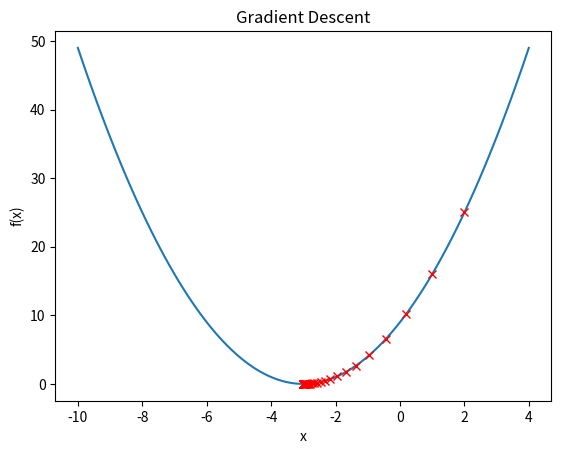

Generate this figure with matplotlib:
import numpy as np
import matplotlib.pyplot as plt

# Define a simple quadratic function
def f(x):
    return (x + 3) ** 2

# Define the derivative of the quadratic function
def df(x):
    return 2 * (x + 3)

# Implement the gradient descent algorithm
def gradient_descent(initial_x, learning_rate, num_iterations):
    x = initial_x
    x_history = [x]

    # Perform a specified number of iterations
    for i in range(num_iterations):
        # Calculate the gradient of the function at the current point
        gradient = df(x)
        
        # Update the current point using the gradient and the learning rate
        x = x - learning_rate * gradient

        # Store the updated point in the history for visualization
        x_history.append(x)

    return x, x_history

# Define the initial point, learning rate, and number of iterations
initial_x = 2
learning_rate = 0.1
num_iterations = 50

# Apply gradient descent to find the local minimum
x, x_history = gradient_descent(initial_x, learning_rate, num_iterations)

# Print the local minimum found by the algorithm
print("Local minimum: {:.2f}".format(x))

# Create a range of x values to plot
x_vals = np.linspace(-10, 4, 100)

# Plot the function f(x)
plt.plot(x_vals, f(x_vals))

# Plot the values of x at each iteration as red 'x' markers
plt.plot(x_history, f(np.array(x_history)), 'rx')

# Label the axes and add a title to the plot
plt.xlabel('x')
plt.ylabel('f(x)')
plt.title('Gradient Descent')

# Show the plot
plt.show()

""""
Gradient Descent is an optimization algorithm used to minimize a cost function (or loss function) in the context of machine learning and deep learning. It is one of the most fundamental and widely used techniques for training models, such as linear regression, logistic regression, and neural networks. The primary goal of Gradient Descent is to find the minimum of a cost function by iteratively updating model parameters. Here's an explanation of how it works:

1. **Cost Function**: Gradient Descent begins with a cost function, often denoted as J(θ), where θ represents the model parameters (weights and biases). The cost function quantifies how well the model's predictions match the actual target values. The objective is to minimize this cost.

2. **Initialization**: Initially, you need to choose an initial set of parameters θ. This is typically done randomly or with small values.

3. **Gradient Calculation**: The next step is to compute the gradient of the cost function with respect to each parameter in θ. The gradient represents the direction and magnitude of the steepest increase in the cost function. It points to where the cost function is increasing the fastest.

4. **Parameter Update**: In this step, you adjust the model parameters θ by moving them in the opposite direction of the gradient. The idea is to move the parameters in such a way that the cost function decreases. The update rule is typically defined as:
   
   θ = θ - learning_rate * gradient

   Here, the learning rate (often denoted as α) controls the step size in the parameter space. It's a hyperparameter that you need to tune. A smaller learning rate leads to more precise updates but slower convergence, while a larger learning rate can speed up convergence but may lead to overshooting the minimum.

5. **Iteration**: Steps 3 and 4 are repeated for a specified number of iterations or until convergence. Convergence occurs when the gradient is close to zero, indicating that the algorithm has found a minimum or a very flat region of the cost function.

6. **Termination**: The algorithm terminates when it reaches a predefined stopping criterion, such as a maximum number of iterations or when the cost function reaches a specific threshold.

There are variations of Gradient Descent, including:

- **Stochastic Gradient Descent (SGD)**: Updates the parameters using one training example at a time. It can be more computationally efficient but may introduce more noise in the updates.

- **Mini-Batch Gradient Descent**: Updates the parameters using a small random subset (mini-batch) of the training data. It strikes a balance between the efficiency of SGD and stability of Batch Gradient Descent.

- **Batch Gradient Descent**: Updates the parameters using the entire training dataset in each iteration. It can be computationally expensive but provides more stable updates.

Gradient Descent is a fundamental technique for training machine learning models and plays a crucial role in optimizing the parameters to make accurate predictions. Properly tuning the learning rate and selecting the right variant of Gradient Descent is essential for efficient training.
"""
